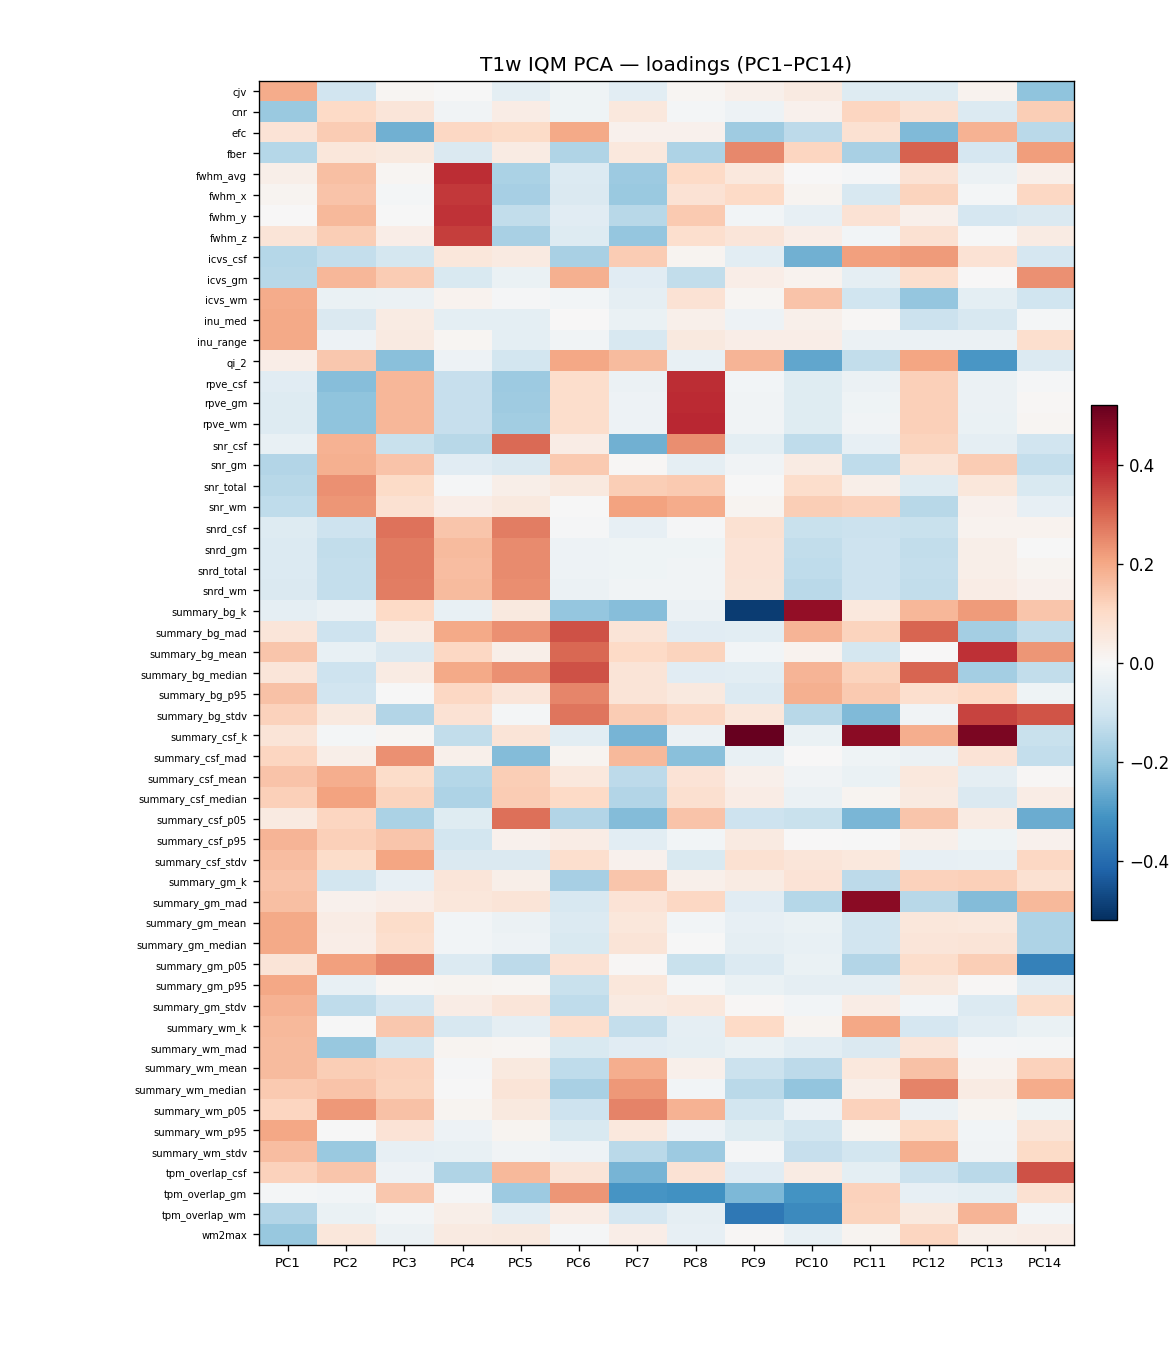

Values plotted in this chart, from the file beside it:
iqm	PC1	PC2	PC3	PC4	PC5	PC6	PC7	PC8	PC9	PC10	PC11	PC12	PC13	PC14	PC15	PC16	PC17	PC18	PC19	PC20	PC21	PC22	PC23
cjv	0.1922	-0.101	0.008209	-0.0002671	-0.04936	-0.02374	-0.05387	0.008713	0.02488	0.04672	-0.06723	-0.06675	0.01886	-0.211	0.0007932	0.04747	-0.09858	0.02001	0.2692	-0.124	-0.08199	0.1134	0.1605
cnr	-0.1922	0.1036	0.06219	-0.01664	0.03929	-0.02271	0.05635	-0.009151	-0.02568	0.02057	0.1108	0.07912	-0.0698	0.1267	-0.03489	-0.0207	0.1759	-0.03908	-0.1137	-0.04133	0.03923	0.03947	-0.1068
efc	0.07094	0.1317	-0.2479	0.1074	0.1013	0.1978	0.02217	0.02425	-0.183	-0.1373	0.08079	-0.2313	0.1807	-0.1394	0.1161	-0.2231	0.3377	0.2402	0.005606	0.03608	-0.2003	-0.553	0.1341
fber	-0.1495	0.06058	0.05196	-0.075	0.04125	-0.1547	0.05387	-0.1606	0.2489	0.11	-0.1679	0.3052	-0.08752	0.2163	-0.05931	0.199	-0.3673	0.03104	0.1196	-0.05158	-0.3423	-0.5237	-0.03736
fwhm_avg	0.03062	0.1547	0.01019	0.3858	-0.1657	-0.07019	-0.1887	0.1043	0.05434	0.00388	-0.006735	0.07622	-0.03246	0.02526	0.0167	0.00636	0.01882	0.006096	-0.002989	0.02637	-0.02795	0.001186	-0.01463
fwhm_x	0.01345	0.149	-0.008436	0.3686	-0.1746	-0.07407	-0.1928	0.07569	0.1045	0.01554	-0.08162	0.115	-0.01046	0.1062	-0.09357	0.04726	0.03307	0.1334	-0.1515	0.01136	0.1665	0.0585	0.3299
fwhm_y	0.002823	0.1693	-0.002558	0.3756	-0.1297	-0.05911	-0.145	0.1377	-0.0127	-0.04147	0.07451	0.02531	-0.08544	-0.07582	0.1829	-0.08858	0.06929	-0.02631	0.2308	-0.07174	-0.1383	-0.06505	-0.5206
fwhm_z	0.06586	0.1271	0.03599	0.3605	-0.1688	-0.06777	-0.1997	0.08605	0.06393	0.03345	-0.01382	0.07847	-0.0003467	0.04234	-0.03811	0.05446	-0.04018	-0.07441	-0.08235	0.1223	-0.09253	0.01068	0.1403
icvs_csf	-0.15	-0.1228	-0.09241	0.05715	0.04528	-0.1683	0.132	0.01431	-0.05292	-0.251	0.2123	0.2227	0.07466	-0.08739	0.1931	0.01254	-0.005234	-0.2647	-0.06194	0.2171	-0.2939	0.07996	0.1371
icvs_gm	-0.1457	0.1706	0.1322	-0.08047	-0.03493	0.1828	-0.05862	-0.1268	0.03598	0.01671	-0.04692	0.08605	0.002053	0.2383	0.1089	-0.01684	0.2523	0.03556	-0.06969	-0.1468	0.1024	0.07487	0.001309
icvs_wm	0.1945	-0.03656	-0.03009	0.01774	-0.005414	-0.01564	-0.04497	0.07647	0.009598	0.1495	-0.1043	-0.2008	-0.04922	-0.1049	-0.1973	0.00334	-0.1671	0.1456	0.08676	-0.03996	0.1191	-0.1018	-0.0887
inu_med	0.196	-0.07515	0.0424	-0.05107	-0.04933	0.0004249	-0.03459	0.02559	-0.02456	0.02496	0.005744	-0.1103	-0.08307	-0.008348	-0.01199	-0.07581	-0.05784	-0.09524	-0.1451	0.1053	0.001379	0.07951	-0.1762
inu_range	0.1987	-0.02796	0.04673	0.01074	-0.05236	-0.02009	-0.0831	0.04955	0.03507	0.03353	-0.03162	-0.02876	-0.03164	0.08901	-0.07394	-0.08111	-0.07127	-0.1022	-0.1937	0.1521	-0.1123	0.07798	-0.02809
qi_2	0.03612	0.1416	-0.2182	-0.02712	-0.09487	0.1997	0.1646	-0.0369	0.1778	-0.2715	-0.1269	0.2055	-0.3032	-0.07054	-0.04192	-0.6091	-0.2461	-0.1382	0.06673	-0.04289	0.0833	0.03186	-0.09499
rpve_csf	-0.05931	-0.22	0.1727	-0.1181	-0.1898	0.09068	-0.0298	0.3843	-0.01614	-0.06152	-0.02911	0.1236	-0.02972	-0.005733	0.007069	-0.03149	0.04439	0.07515	0.004061	-0.05934	-0.008331	-0.1074	0.01738
rpve_gm	-0.06814	-0.2112	0.1739	-0.1179	-0.1858	0.09202	-0.02509	0.3861	-0.01708	-0.06226	-0.02098	0.1237	-0.03034	0.004427	0.005381	-0.03253	0.04976	0.0707	-0.001478	-0.05946	-0.008679	-0.103	0.01137
rpve_wm	-0.06766	-0.2109	0.1735	-0.1203	-0.1824	0.09293	-0.02667	0.3903	-0.01654	-0.06231	-0.01828	0.1232	-0.0339	0.01018	0.005457	-0.03219	0.05372	0.0666	-0.002504	-0.06049	-0.01066	-0.1045	0.01071
snr_csf	-0.03671	0.1803	-0.1147	-0.1432	0.2954	0.03734	-0.2512	0.2409	-0.05272	-0.1333	-0.04211	0.1142	-0.04574	-0.09755	0.07478	0.1083	-0.01415	-0.1671	0.1507	0.1068	-0.03633	0.01477	0.06912
snr_gm	-0.1505	0.1854	0.1463	-0.05977	-0.07457	0.1363	0.00605	-0.04698	-0.01738	0.04253	-0.131	0.06542	0.1337	-0.123	-0.02197	-0.0009459	0.08505	-0.02256	0.05324	-0.01033	-0.01089	0.1448	-0.07524
snr_total	-0.1459	0.2364	0.0976	-0.007867	0.0316	0.04943	0.1279	0.1347	-0.0005848	0.09208	0.03202	-0.06847	0.05971	-0.07968	-0.1288	-0.0007938	-0.03713	-0.06981	0.05935	-0.03653	0.02559	0.04259	0.008674
snr_wm	-0.1319	0.2302	0.08005	0.03452	0.0519	-0.001471	0.2104	0.1938	0.01372	0.1269	0.1179	-0.1454	0.0238	-0.04281	-0.1845	-0.01243	-0.09581	-0.072	0.04294	-0.05951	0.04674	-0.0133	0.04343
snrd_csf	-0.06552	-0.1081	0.2824	0.1434	0.2669	-0.006187	-0.0427	-0.006546	0.07953	-0.1149	-0.1107	-0.1164	0.01727	0.01818	0.008404	-0.09922	-0.01495	-0.02982	0.027	0.003633	0.002705	-0.005814	0.007835
snrd_gm	-0.07005	-0.1291	0.2713	0.1664	0.2445	-0.0261	-0.02076	-0.02213	0.07085	-0.1291	-0.1077	-0.1282	0.03125	-4.307621638e-06	0.01806	-0.1009	-0.03216	-0.002456	0.01054	0.01713	0.00848	-0.01435	-0.01679
snrd_total	-0.0724	-0.1239	0.2721	0.1611	0.2478	-0.02473	-0.02341	-0.0177	0.07121	-0.1315	-0.1079	-0.1259	0.03129	0.01459	0.01994	-0.09899	-0.02602	-0.0144	0.01007	0.01412	0.006731	-0.01491	-0.02068
snrd_wm	-0.07659	-0.1257	0.2675	0.1634	0.2417	-0.03089	-0.01772	-0.01868	0.06792	-0.1393	-0.1064	-0.1273	0.03671	0.02414	0.02583	-0.09705	-0.02563	-0.0173	0.002994	0.01592	0.006966	-0.01886	-0.03478
summary_bg_k	-0.04704	-0.02934	0.1019	-0.0374	0.05188	-0.2029	-0.2195	-0.0323	-0.4937	0.457	0.05502	0.1728	0.2224	0.1458	0.1951	-0.4625	-0.196	-0.08897	0.1169	-0.04901	0.06889	-0.045	0.04898
summary_bg_mad	0.06141	-0.1062	0.04066	0.1985	0.2388	0.3321	0.0653	-0.05947	-0.05456	0.175	0.1143	0.3013	-0.1784	-0.1278	-0.07976	-0.005222	0.002298	0.1253	-0.02594	-0.05013	-0.009624	0.04764	0.08477
summary_bg_mean	0.1433	-0.03724	-0.07504	0.1068	0.03159	0.2983	0.1052	0.1157	-0.01336	0.01721	-0.08985	0.0009421	0.3815	0.2312	0.09238	0.1742	-0.1495	-0.1384	-0.007635	-0.03269	-0.01656	-0.01198	-0.05936
summary_bg_median	0.06141	-0.1062	0.04066	0.1985	0.2388	0.3321	0.0653	-0.05947	-0.05456	0.175	0.1143	0.3013	-0.1784	-0.1278	-0.07976	-0.005222	0.002298	0.1253	-0.02594	-0.05013	-0.009624	0.04764	0.08477
summary_bg_p95	0.1517	-0.09903	-0.002303	0.1088	0.06289	0.2532	0.06801	0.04953	-0.07248	0.1861	0.1369	0.08639	0.1017	-0.02395	-0.0498	0.2502	-0.009935	-0.2503	-0.06061	0.1375	0.01036	-0.1104	-0.3225
summary_bg_stdv	0.1211	0.04953	-0.1511	0.07507	-0.008576	0.2802	0.1326	0.1063	0.0582	-0.1441	-0.2301	-0.01926	0.3533	0.3274	0.1544	-0.06689	-0.2226	-0.02033	0.03568	-0.1114	0.02308	0.1228	0.1108
summary_csf_k	0.06582	-0.01198	0.01157	-0.1261	0.06866	-0.05538	-0.2432	-0.03109	0.52	-0.03589	0.4691	0.1878	0.4906	-0.1173	-0.1413	-0.1672	-0.02044	0.1612	0.04299	-0.09073	0.1158	0.006792	-0.1192
summary_csf_mad	0.11	0.03072	0.2366	0.02717	-0.2255	0.01299	0.1698	-0.2192	-0.03708	0.003016	-0.02303	-0.02878	0.0729	-0.1242	0.1364	-0.01596	0.02648	0.08495	-0.2284	-0.3766	-0.3436	0.04884	-0.1974
summary_csf_mean	0.1476	0.1876	0.09556	-0.1476	0.1298	0.0538	-0.1377	0.06926	0.02799	-0.01995	-0.0341	0.05355	-0.04619	0.004286	0.06079	0.0348	0.0806	-0.08006	0.08144	0.07865	-0.1122	0.03214	0.0396
summary_csf_median	0.1231	0.2109	0.1171	-0.1607	0.1301	0.1026	-0.1535	0.08298	0.03661	-0.03183	0.0149	0.04779	-0.07387	0.03761	0.1031	0.04499	0.08896	-0.09303	0.1789	0.1584	-0.1465	0.08653	-0.01151
summary_csf_p05	0.04681	0.1117	-0.1648	-0.06118	0.2865	-0.1541	-0.2255	0.1484	-0.1063	-0.1167	-0.2381	0.1442	0.04302	-0.2584	0.02508	0.1355	-0.06143	-0.1038	-0.3987	-0.4585	0.08865	-0.0284	-0.1546
summary_csf_p95	0.1772	0.1242	0.1426	-0.09581	0.02418	0.03746	-0.05545	-0.01485	0.04528	0.001765	-0.002379	0.02621	-0.02397	0.02175	0.06191	0.01098	0.03563	0.02535	0.1008	0.09049	-0.1084	0.04713	0.008909
summary_csf_stdv	0.1617	0.09466	0.2057	-0.07506	-0.07343	0.08601	0.02195	-0.08086	0.08081	0.06366	0.0555	-0.04134	-0.03893	0.107	0.0582	-0.02949	0.0874	0.02267	0.1068	0.05876	-0.1504	0.07015	-0.03098
summary_gm_k	0.1503	-0.0964	-0.04187	0.06204	0.02896	-0.1712	0.1453	0.02762	0.04172	0.06923	-0.1375	0.1212	0.1241	0.07908	-0.4452	-0.1497	0.4512	-0.4188	0.1559	-0.2734	-0.2315	0.02598	0.1503
summary_gm_mad	0.1572	0.02249	0.03439	0.05825	0.06607	-0.08365	0.07134	0.1088	-0.05925	-0.1496	0.4675	-0.1456	-0.2237	0.1683	0.2303	0.1102	-0.1863	-0.0216	0.1463	-0.4621	-0.06759	0.1014	0.2209
summary_gm_mean	0.1954	0.04002	0.09732	-0.01524	-0.0319	-0.07104	0.058	-0.01603	-0.04434	-0.03389	-0.09848	0.0607	0.05652	-0.1598	-0.02908	0.01434	-0.05543	0.05816	0.07276	0.04842	0.03493	-0.05634	0.08268
summary_gm_median	0.1956	0.03607	0.08935	-0.01251	-0.0246	-0.07746	0.06557	-0.0007419	-0.04779	-0.03871	-0.1006	0.0622	0.06593	-0.1596	-0.04327	0.01945	-0.06606	0.08427	0.1191	0.06903	0.04652	-0.04543	0.05426
summary_gm_p05	0.06825	0.2151	0.2546	-0.07214	-0.135	0.07389	0.004826	-0.1175	-0.07044	-0.03538	-0.1509	0.09213	0.1299	-0.3507	0.09252	0.04811	-0.07474	0.01475	0.009057	-0.02401	-0.02558	0.02068	0.2192
summary_gm_p95	0.2005	-0.03656	0.01065	0.01393	0.01192	-0.1174	0.0592	-0.008377	-0.03317	-0.04597	-0.04508	0.04945	0.008035	-0.05633	-0.02977	-0.0008126	-0.02382	0.06793	0.04044	0.04223	0.0388	-0.1144	0.09052
summary_gm_stdv	0.1813	-0.1306	-0.08578	0.04021	0.06463	-0.1335	0.04561	0.05343	0.006677	-0.01303	0.04007	-0.01326	-0.07058	0.09405	-0.06767	-0.02112	-0.004236	0.01545	0.02658	0.01759	0.02754	-0.09001	-0.0194
summary_wm_k	0.1681	-0.0002861	0.1409	-0.08497	-0.04719	0.08643	-0.1243	-0.04873	0.1032	0.01566	0.2009	-0.08853	-0.05625	-0.03393	0.02786	-0.1249	-0.1036	-0.2375	-0.4309	0.06456	-0.05391	-0.1932	0.1932
summary_wm_mad	0.1636	-0.1955	-0.09471	0.01356	0.01205	-0.07828	-0.06073	-0.05173	-0.03595	-0.05643	-0.07631	0.06208	-0.008069	-0.009267	0.03441	0.07976	0.06958	0.1256	0.2473	-0.02729	0.04784	0.1654	-0.1701
summary_wm_mean	0.1635	0.1283	0.1217	-0.00753	0.05021	-0.1338	0.189	0.02676	-0.1106	-0.1376	0.05477	0.1529	0.01846	0.1184	-0.02535	0.01004	0.05622	0.06783	-0.07482	0.05873	0.1525	-0.05145	-0.05705
summary_wm_median	0.1372	0.1485	0.1176	-0.0009185	0.06806	-0.1696	0.2237	-0.01424	-0.1393	-0.2067	0.03143	0.2569	0.04302	0.1934	0.01452	0.02092	0.1049	0.142	-0.09826	0.1061	0.2351	-0.08867	-0.1171
summary_wm_p05	0.1115	0.2247	0.1513	0.01441	0.05189	-0.1063	0.2564	0.1789	-0.09596	-0.02678	0.1215	-0.02927	0.01398	-0.0243	-0.1621	0.0117	-0.09138	-0.00445	0.02983	0.03968	0.1067	-0.02927	-0.05516
summary_wm_p95	0.1992	-0.0006633	0.07282	-0.02603	0.01309	-0.08024	0.05393	-0.02488	-0.06277	-0.09593	0.01533	0.1011	-0.01514	0.06518	0.01329	-0.0009409	0.04726	0.0258	-0.03975	0.02165	0.05535	0.00362	0.008786
summary_wm_stdv	0.159	-0.1919	-0.04129	-0.04019	-0.01965	-0.02782	-0.1408	-0.1886	-0.006713	-0.1199	-0.09439	0.1828	-0.01874	0.09864	0.1589	0.01601	0.1363	0.08145	-0.004019	0.01381	0.002186	0.04214	0.01916
tpm_overlap_csf	0.1216	0.1455	-0.02644	-0.1583	0.169	0.06903	-0.2415	0.07435	-0.05818	0.04306	-0.04976	-0.1127	-0.1416	0.3329	-0.2783	-0.08816	0.01488	0.2871	-0.114	-0.07858	-0.2496	0.06218	-0.0512
tpm_overlap_gm	-0.01131	-0.01586	0.1396	-0.00782	-0.1908	0.2302	-0.3077	-0.3157	-0.2352	-0.3128	0.1181	-0.0437	-0.05275	0.08036	-0.2586	0.1306	-0.03582	-0.3111	0.2074	-0.1494	0.2861	-0.276	-0.004505
tpm_overlap_wm	-0.1506	-0.03361	-0.01557	0.03204	-0.05624	0.03727	-0.08811	-0.04545	-0.3728	-0.3316	0.1155	0.05197	0.1767	-0.01586	-0.413	-0.001735	-0.2472	0.2085	-0.0507	0.1206	-0.3479	0.2371	-0.05942
wm2max	-0.1965	0.06067	-0.02919	0.04641	0.05184	-0.007134	0.03429	-0.04451	0.007295	-0.0367	0.01516	0.1107	0.03228	0.03859	0.01841	0.09513	0.04392	0.171	0.1491	-0.1339	0.04033	0.004615	0.1191
